Photos from the image-classification dataset "dataset_itr2" in the GitHub repository aarushshenoy/plant. Its 5 classes are: grape healthy, tomato late blight, tomato two-spotted spider mite, tomato target spot, tomato yellow leaf curl virus.

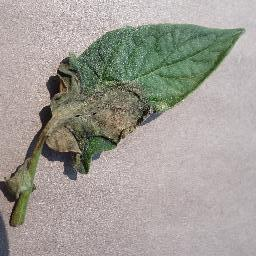
Label: tomato late blight

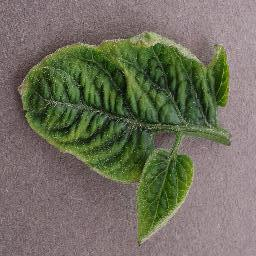
Label: tomato yellow leaf curl virus

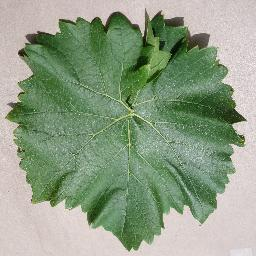
Label: grape healthy

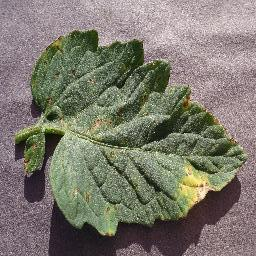
Label: tomato target spot

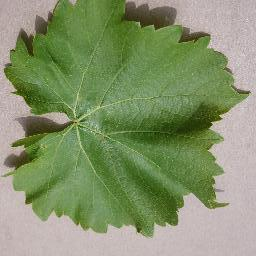
Label: grape healthy

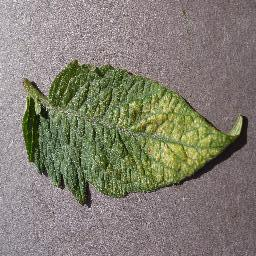
Label: tomato two-spotted spider mite
